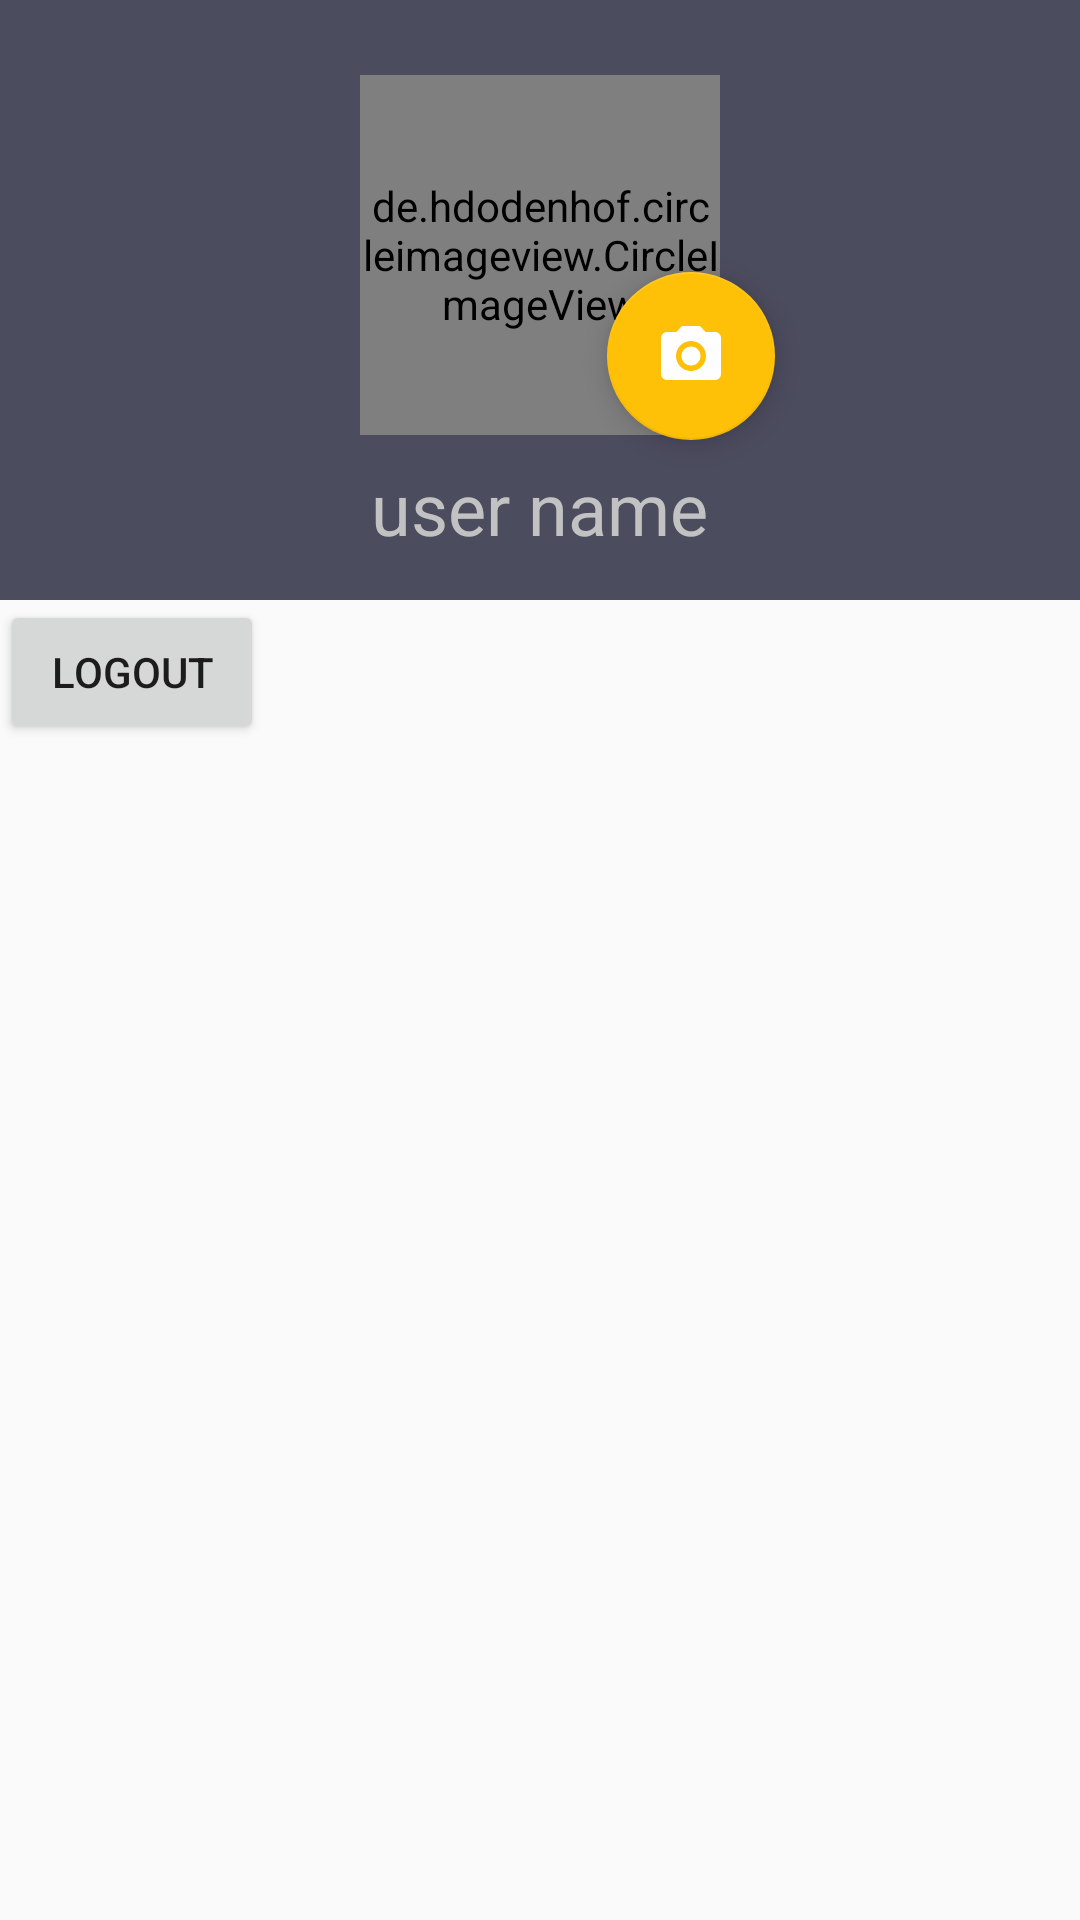

Reconstruct the res/layout file that produces this screen, plus the resources it refers to.
<!-- AndroidManifest.xml: application theme AppTheme.NoActionBar -->
<!-- res/layout/fragment_profile.xml -->
<?xml version="1.0" encoding="utf-8"?>
<FrameLayout
    xmlns:android="http://schemas.android.com/apk/res/android"
    xmlns:andoid="http://schemas.android.com/apk/res-auto"
    xmlns:tools="http://schemas.android.com/tools"
    android:layout_width="match_parent"
    android:layout_height="match_parent"
    tools:context=".MainFragments.ProfileFragment"

    >


    <RelativeLayout
        android:layout_width="match_parent"
        android:layout_height="match_parent">

        <ImageView
            android:id="@+id/cover"
            android:layout_width="match_parent"
            android:layout_height="200dp"
            android:background="#4C4C5F"

            android:scaleType="centerCrop" />

        <de.hdodenhof.circleimageview.CircleImageView
            android:id="@+id/profile_picture"
            android:layout_width="120dp"
            android:layout_height="120dp"
            android:layout_centerHorizontal="true"
            android:layout_marginTop="25dp"
            android:src="@drawable/anonuser"

            />

        <android.support.design.widget.FloatingActionButton
            android:id="@+id/profile_fab"
            android:layout_width="120dp"
            android:layout_height="120dp"
            android:layout_above="@+id/user_name_tv"
            android:layout_marginStart="-38dp"
            android:layout_marginBottom="-2dp"
            android:src="@drawable/ic_camera_alt_black_24dp"
            android:layout_toEndOf="@+id/profile_picture" />

        <TextView
            android:id="@+id/user_name_tv"
            style="bold"
            android:layout_width="wrap_content"
            android:layout_height="wrap_content"
            android:layout_below="@id/profile_picture"
            android:layout_centerHorizontal="true"
            android:layout_marginTop="8dp"
            android:text="user name"
            android:textColor="#C2C2C2"
            android:textSize="24sp" />

        <Button
            android:id="@+id/logOut"
            android:layout_width="wrap_content"
            android:layout_height="wrap_content"
            android:layout_below="@+id/cover"
            android:text="LogOut"

            />

        <android.support.v7.widget.RecyclerView
            android:id="@+id/profile_recycler_view"
            android:layout_width="match_parent"
            android:layout_height="match_parent"
            android:layout_below="@+id/cover" />


    </RelativeLayout>


</FrameLayout>
<!-- resources referenced by this layout -->
<resources>
  <!-- drawable ic_camera_alt_black_24dp (drawable) -->
  <vector xmlns:android="http://schemas.android.com/apk/res/android"
          android:width="24dp"
          android:height="24dp"
          android:viewportWidth="24.0"
          android:viewportHeight="24.0">
      <path
          android:fillColor="#FEFEFE"
          android:pathData="M12,12m-3.2,0a3.2,3.2 0,1 1,6.4 0a3.2,3.2 0,1 1,-6.4 0"/>
      <path
          android:fillColor="#FEFEFE"
          android:pathData="M9,2L7.17,4L4,4c-1.1,0 -2,0.9 -2,2v12c0,1.1 0.9,2 2,2h16c1.1,0 2,-0.9 2,-2L22,6c0,-1.1 -0.9,-2 -2,-2h-3.17L15,2L9,2zM12,17c-2.76,0 -5,-2.24 -5,-5s2.24,-5 5,-5 5,2.24 5,5 -2.24,5 -5,5z"/>
  </vector>
  <style name="AppTheme.NoActionBar">
          <item name="windowActionBar">false</item>
          <item name="windowNoTitle">true</item>
          <item name="drawerArrowStyle">@style/DrawerIcon</item>
      </style>
  <style name="DrawerIcon" parent="Widget.AppCompat.DrawerArrowToggle">
          <item name="color">#FEFEFE</item>
      </style>
</resources>
